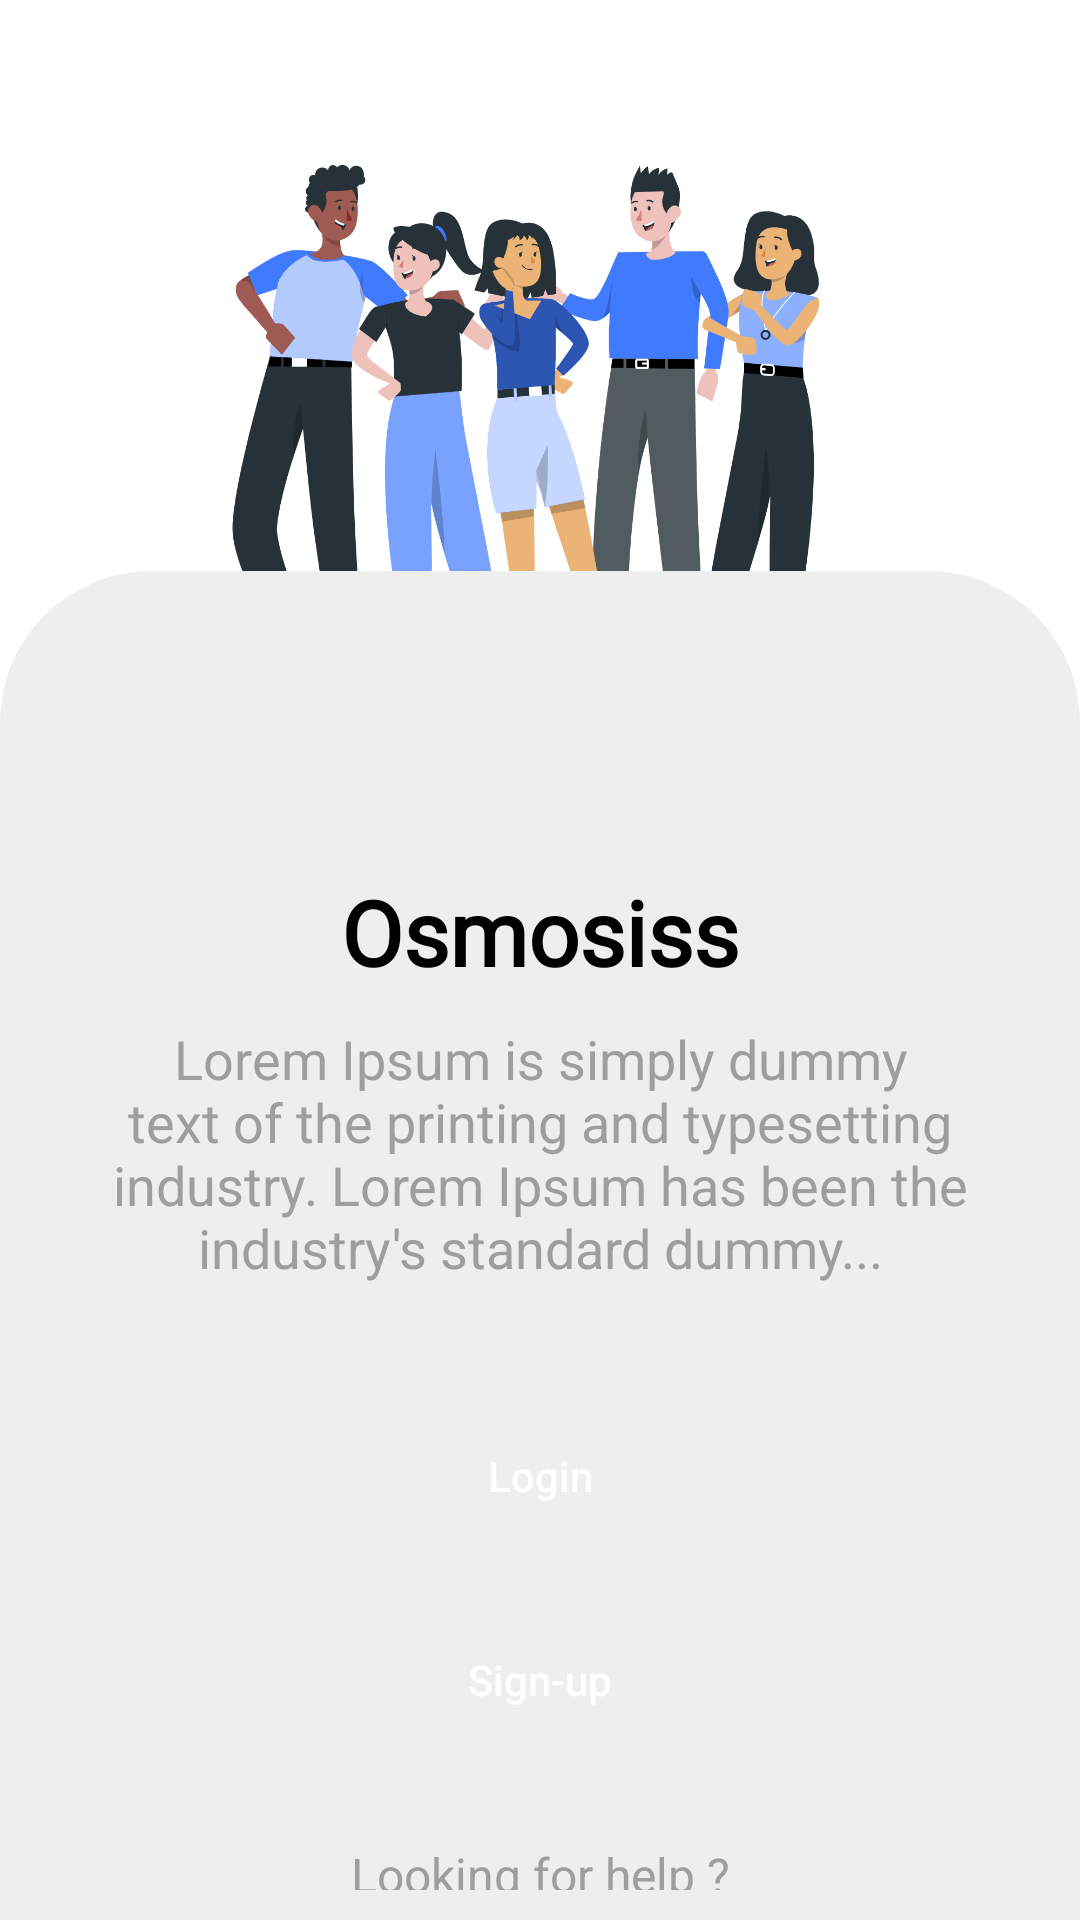

The Android layout XML behind this screen, and the referenced resources:
<!-- AndroidManifest.xml: application theme Theme.Osmosiss -->
<!-- res/layout/activity_intro.xml -->
<?xml version="1.0" encoding="utf-8"?>
<RelativeLayout xmlns:android="http://schemas.android.com/apk/res/android"
    xmlns:app="http://schemas.android.com/apk/res-auto"
    xmlns:tools="http://schemas.android.com/tools"
    android:layout_width="match_parent"
    android:layout_height="match_parent"
    android:background="@color/white"
    tools:context=".UI.IntroActivity">

    <RelativeLayout
        android:id="@+id/relative_page_layout"
        android:layout_width="match_parent"
        android:layout_height="match_parent"
        android:background="@color/white">

        <ImageView
            android:layout_width="wrap_content"
            android:layout_height="240dp"
            android:layout_alignParentTop="true"
            android:id="@+id/introimg"
            android:scaleType="centerCrop"
            android:src="@drawable/intromimg_one" />

        <RelativeLayout
            android:id="@+id/rr"
            android:layout_width="match_parent"
            android:layout_height="wrap_content"
            android:layout_below="@id/introimg"
            android:layout_alignParentBottom="true"
            android:layout_marginTop="-50dp"
            android:background="@drawable/sharp_rect_001"
            android:backgroundTint="#eeeeee"
            android:padding="10dp">

            <de.hdodenhof.circleimageview.CircleImageView
                android:id="@+id/osmosiss_logo_img"
                android:layout_width="80dp"
                android:layout_height="80dp"
                android:layout_centerHorizontal="true"
                android:visibility="invisible"
                android:src="@drawable/osmosiss_logo" />


            <TextView
                android:id="@+id/tt1"
                android:layout_width="wrap_content"
                android:layout_height="wrap_content"
                android:layout_below="@+id/osmosiss_logo_img"
                android:layout_centerHorizontal="true"
                android:layout_marginStart="20dp"
                android:layout_marginTop="10dp"
                android:layout_marginEnd="20dp"
                android:layout_marginBottom="10dp"
                android:fontFamily="@font/nunito_sans_bold"
                android:text="@string/app_name"
                android:textColor="@color/black"
                android:textSize="30sp"
                android:textStyle="bold" />

            <TextView
                android:id="@+id/tx"
                android:layout_width="300dp"
                android:layout_height="wrap_content"
                android:layout_below="@id/tt1"
                android:layout_centerHorizontal="true"
                android:fontFamily="sans-serif"
                android:gravity="center_horizontal"
                android:text="Lorem Ipsum is simply dummy text of the printing and typesetting industry. Lorem Ipsum has been the industry's standard dummy..."
                android:textColor="#9e9e9e"
                android:textSize="18sp" />

            <Button
                android:id="@+id/loginButton"
                style="@style/Widget.AppCompat.Button.Colored"
                android:layout_width="match_parent"
                android:layout_height="wrap_content"
                android:layout_below="@id/tx"
                android:layout_centerHorizontal="true"
                android:layout_marginLeft="10dp"
                android:layout_marginTop="40dp"
                android:layout_marginRight="10dp"
                android:background="@drawable/sharp_rect_02"
                android:minWidth="120dp"
                android:text="Login"
                android:textAllCaps="false"
                android:textColor="@color/white"
                app:backgroundTint="#0288d1" />

            <Button
                android:id="@+id/Signupbtn"
                style="@style/Widget.AppCompat.Button.Colored"
                android:layout_width="match_parent"
                android:layout_height="wrap_content"
                android:layout_below="@id/loginButton"
                android:layout_centerHorizontal="true"
                android:layout_marginLeft="10dp"
                android:layout_marginTop="20dp"
                android:layout_marginRight="10dp"
                android:layout_marginBottom="10dp"
                android:background="@drawable/sharp_rect_02"
                android:minWidth="120dp"
                android:text="Sign-up"
                android:textAllCaps="false"
                android:textColor="@color/white"
                app:backgroundTint="#424242" />

            <TextView
                android:layout_width="300dp"
                android:layout_height="wrap_content"
                android:layout_below="@id/Signupbtn"
                android:layout_centerHorizontal="true"
                android:layout_margin="20dp"
                android:fontFamily="sans-serif"
                android:gravity="center_horizontal"
                android:text="Looking for help ?"
                android:textColor="#9e9e9e"
                android:textSize="16sp" />

        </RelativeLayout>

    </RelativeLayout>

    <com.airbnb.lottie.LottieAnimationView
        android:id="@+id/Loading_animation"
        android:layout_width="wrap_content"
        android:layout_height="250dp"
        android:visibility="gone"
        android:layout_centerHorizontal="true"
        android:layout_centerVertical="true"
        app:lottie_autoPlay="true"
        app:lottie_loop="true"
        app:lottie_rawRes="@raw/loading_one" />

</RelativeLayout>
<!-- resources referenced by this layout -->
<resources>
  <color name="black">#FF000000</color>
  <color name="white">#FFFFFFFF</color>
  <!-- drawable intromimg_one: png bitmap (drawable, 306879 bytes) -->
  <!-- drawable osmosiss_logo: png bitmap (drawable, 10454 bytes) -->
  <!-- drawable sharp_rect_001 (drawable) -->
  <?xml version="1.0" encoding="utf-8"?>
  <shape xmlns:android="http://schemas.android.com/apk/res/android"
      android:shape="rectangle">
      <solid android:color="@color/white"/>
      <stroke android:color="@color/white" android:width="1dp"/>
  <corners android:topLeftRadius="50dp"
      android:topRightRadius="50dp"/>
  </shape>
  <string name="app_name">Osmosiss</string>
  <style name="Theme.Osmosiss" parent="Theme.MaterialComponents.DayNight.NoActionBar">
          
          <item name="colorPrimary">@color/black</item>
          <item name="colorPrimaryVariant">#202020</item>
          <item name="colorOnPrimary">@color/white</item>
          
          <item name="colorSecondary">@color/teal_200</item>
          <item name="colorSecondaryVariant">@color/teal_700</item>
          <item name="colorOnSecondary">@color/black</item>
          
          <item name="android:statusBarColor" tools:targetApi="l">?attr/colorPrimaryVariant</item>
          
  
          <item name="android:windowActivityTransitions">true</item>
          <item name="android:windowEnterTransition">@transition/trans_anim</item>
          <item name="android:windowExitTransition">@transition/trans_anim</item>
  
      </style>
  <color name="teal_200">#FF03DAC5</color>
  <color name="teal_700">#FF018786</color>
</resources>
